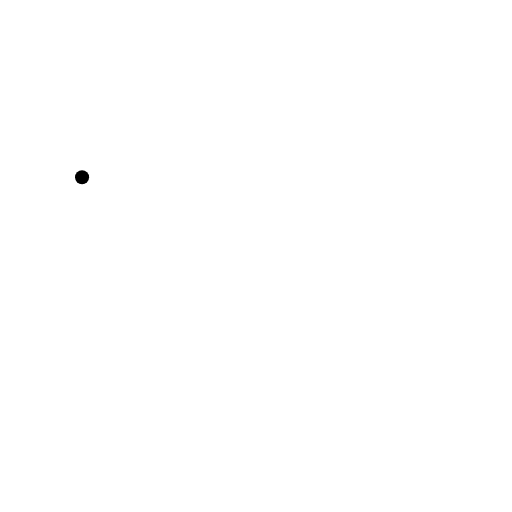
t = 0.00 s
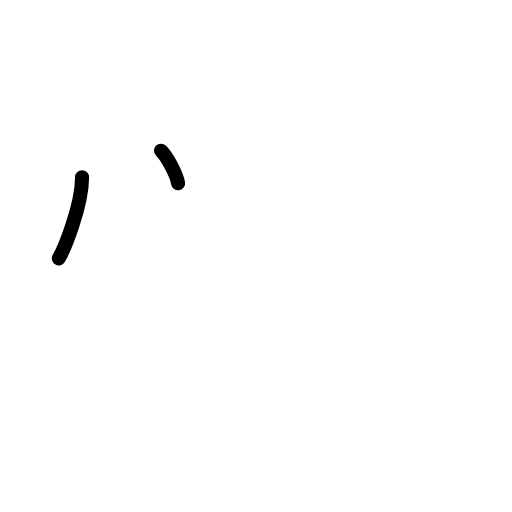
t = 1.50 s
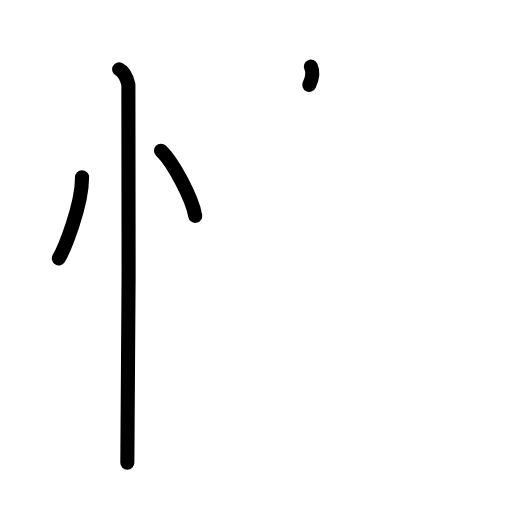
t = 3.19 s
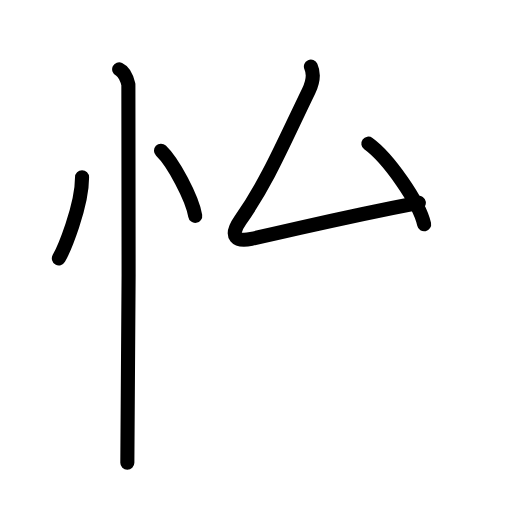
t = 4.75 s
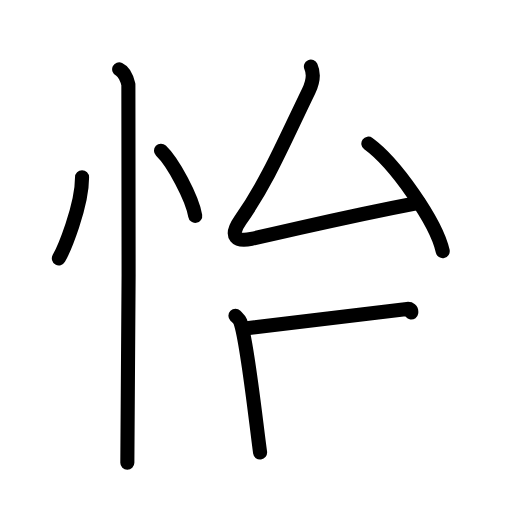
t = 6.42 s
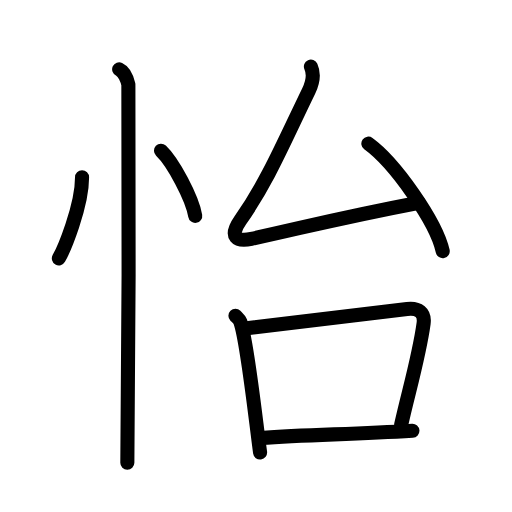
t = 8.00 s

The animated SVG that drew these frames (rendered in a browser with its animation timeline set to each time). Animation: 22 SMIL elements (animate=22); one cycle of 8.00 s.

<?xml version="1.0" encoding="UTF-8"?>
<!--
AniKanjiVG is licensed by CC-BY-SA Paul C. Sommerhoff (https://bitbucket.org/sommerhoff/anikanjivg).
AniKanjiVG uses KanjiVG which is licensed by CC-BY-SA Ulrich Apel (http://kanjivg.tagaini.net).
See also http://creativecommons.org/licenses/by-sa/3.0/
-->
<svg xmlns:kvg='http://kanjivg.tagaini.net' xmlns='http://www.w3.org/2000/svg' width='109' height='109' viewBox='0 0 109 109' style='fill:none;stroke:#000000;stroke-width:3;stroke-linecap:round;stroke-linejoin:round;' id="kvg:kanji_06021"><g id="kvg:06021" kvg:element="怡"><g id="kvg:06021-g1" kvg:element="忄" kvg:variant="true" kvg:original="心" kvg:position="left" kvg:radical="general"><path id="kvg:06021-s1" kvg:type="㇔" d="M17.47,37.75c0,6.25-3.92,15.47-4.94,17.25"><animate attributeName="d" begin="0.0s" dur="1.0s" from="M17.47,37.75C17.47,37.75,17.47,37.75,17.47,37.75" to="M17.47,37.75c0,6.25-3.92,15.47-4.94,17.25" />
</path>
<path id="kvg:06021-s2" kvg:type="㇔" d="M34.27,32.08c2.57,2.45,6.65,10.07,7.29,13.88"><animate attributeName="d" begin="1.0s" dur="1.0s" from="M34.27,32.08C34.27,32.08,34.27,32.08,34.27,32.08" to="M34.27,32.08c2.57,2.45,6.65,10.07,7.29,13.88" />
<animate attributeName="d" begin="0s" dur="1.0s" from="M-100,-100" to="M-100,-100" />
</path>
<path id="kvg:06021-s3" kvg:type="㇑" d="M25.37,14.75c1.09,0.5,1.74,2.25,1.96,3.25c0.22,1,0,74.25-0.22,80.5"><animate attributeName="d" begin="2.0s" dur="0.5s" from="M25.37,14.75C25.37,14.75,25.37,14.75,25.37,14.75" to="M25.37,14.75c1.09,0.5,1.74,2.25,1.96,3.25" />
<animate attributeName="d" begin="2.5s" dur="0.5s" from="M25.37,14.75c1.09,0.5,1.74,2.25,1.96,3.25c0,0,0,0,0,0,0" to="M25.37,14.75c1.09,0.5,1.74,2.25,1.96,3.25c0.22,1,0,74.25-0.22,80.5" />
<animate attributeName="d" begin="0s" dur="2.0s" from="M-100,-100" to="M-100,-100" />
</path>
</g>
<g id="kvg:06021-g2" kvg:element="台" kvg:position="right"><g id="kvg:06021-g3" kvg:element="厶" kvg:position="top"><path id="kvg:06021-s4" kvg:type="㇜" d="M66.19,14.17c0.79,1.75,0.38,3.44-0.47,5.2C60.2,30.74,57,38.52,51.16,46.91c-2.48,3.56-0.73,4.62,2.34,3.95c12-2.61,18.25-4.36,35.67-7.7"><animate attributeName="d" begin="3.0s" dur="0.25s" from="M66.19,14.17C66.19,14.17,66.19,14.17,66.19,14.17" to="M66.19,14.17c0.79,1.75,0.38,3.44-0.47,5.2" />
<animate attributeName="d" begin="3.25s" dur="0.25s" from="M66.19,14.17c0.79,1.75,0.38,3.44-0.47,5.2c0,0,0,0,0,0,0" to="M66.19,14.17c0.79,1.75,0.38,3.44-0.47,5.2C60.2,30.74,57,38.52,51.16,46.91" />
<animate attributeName="d" begin="3.5s" dur="0.25s" from="M66.19,14.17c0.79,1.75,0.38,3.44-0.47,5.2C60.2,30.74,57,38.52,51.16,46.91c0,0,0,0,0,0,0" to="M66.19,14.17c0.79,1.75,0.38,3.44-0.47,5.2C60.2,30.74,57,38.52,51.16,46.91c-2.48,3.56-0.73,4.62,2.34,3.95" />
<animate attributeName="d" begin="3.75s" dur="0.25s" from="M66.19,14.17c0.79,1.75,0.38,3.44-0.47,5.2C60.2,30.74,57,38.52,51.16,46.91c-2.48,3.56-0.73,4.62,2.34,3.95c0,0,0,0,0,0,0" to="M66.19,14.17c0.79,1.75,0.38,3.44-0.47,5.2C60.2,30.74,57,38.52,51.16,46.91c-2.48,3.56-0.73,4.62,2.34,3.95c12-2.61,18.25-4.36,35.67-7.7" />
<animate attributeName="d" begin="0s" dur="3.0s" from="M-100,-100" to="M-100,-100" />
</path>
<path id="kvg:06021-s5" kvg:type="㇔" d="M78.42,30.58c5.59,4.04,14.44,16.6,15.83,22.88"><animate attributeName="d" begin="4.0s" dur="1.0s" from="M78.42,30.58C78.42,30.58,78.42,30.58,78.42,30.58" to="M78.42,30.58c5.59,4.04,14.44,16.6,15.83,22.88" />
<animate attributeName="d" begin="0s" dur="4.0s" from="M-100,-100" to="M-100,-100" />
</path>
</g>
<g id="kvg:06021-g4" kvg:element="口" kvg:position="bottom"><path id="kvg:06021-s6" kvg:type="㇑" d="M50.12,67.21c0.42,0.42,0.85,0.76,1.04,1.28c1.46,4.11,3.21,20.46,4.21,27.85"><animate attributeName="d" begin="5.0s" dur="0.5s" from="M50.12,67.21C50.12,67.21,50.12,67.21,50.12,67.21" to="M50.12,67.21c0.42,0.42,0.85,0.76,1.04,1.28" />
<animate attributeName="d" begin="5.5s" dur="0.5s" from="M50.12,67.21c0.42,0.42,0.85,0.76,1.04,1.28c0,0,0,0,0,0,0" to="M50.12,67.21c0.42,0.42,0.85,0.76,1.04,1.28c1.46,4.11,3.21,20.46,4.21,27.85" />
<animate attributeName="d" begin="0s" dur="5.0s" from="M-100,-100" to="M-100,-100" />
</path>
<path id="kvg:06021-s7" kvg:type="㇕b" d="M52.09,69.93c13.91-1.68,27.53-3.35,34.58-4.17c2.41-0.28,3.83,0.74,3.51,3.11c-0.95,6.97-3.15,14.31-4.77,21.53"><animate attributeName="d" begin="6.0s" dur="0.3333333333333333s" from="M52.09,69.93C52.09,69.93,52.09,69.93,52.09,69.93" to="M52.09,69.93c13.91-1.68,27.53-3.35,34.58-4.17" />
<animate attributeName="d" begin="6.333333333333333s" dur="0.3333333333333333s" from="M52.09,69.93c13.91-1.68,27.53-3.35,34.58-4.17c0,0,0,0,0,0,0" to="M52.09,69.93c13.91-1.68,27.53-3.35,34.58-4.17c2.41-0.28,3.83,0.74,3.51,3.11" />
<animate attributeName="d" begin="6.666666666666667s" dur="0.3333333333333333s" from="M52.09,69.93c13.91-1.68,27.53-3.35,34.58-4.17c2.41-0.28,3.83,0.74,3.51,3.11c0,0,0,0,0,0,0" to="M52.09,69.93c13.91-1.68,27.53-3.35,34.58-4.17c2.41-0.28,3.83,0.74,3.51,3.11c-0.95,6.97-3.15,14.31-4.77,21.53" />
<animate attributeName="d" begin="0s" dur="6.0s" from="M-100,-100" to="M-100,-100" />
</path>
<path id="kvg:06021-s8" kvg:type="㇐b" d="M55.49,93.24C65.75,92.5,74.75,92.5,87.8,91.7"><animate attributeName="d" begin="7.0s" dur="1.0s" from="M55.49,93.24C55.49,93.24,55.49,93.24,55.49,93.24" to="M55.49,93.24C65.75,92.5,74.75,92.5,87.8,91.7" />
<animate attributeName="d" begin="0s" dur="7.0s" from="M-100,-100" to="M-100,-100" />
</path>
</g>
</g>
</g>
</svg>
